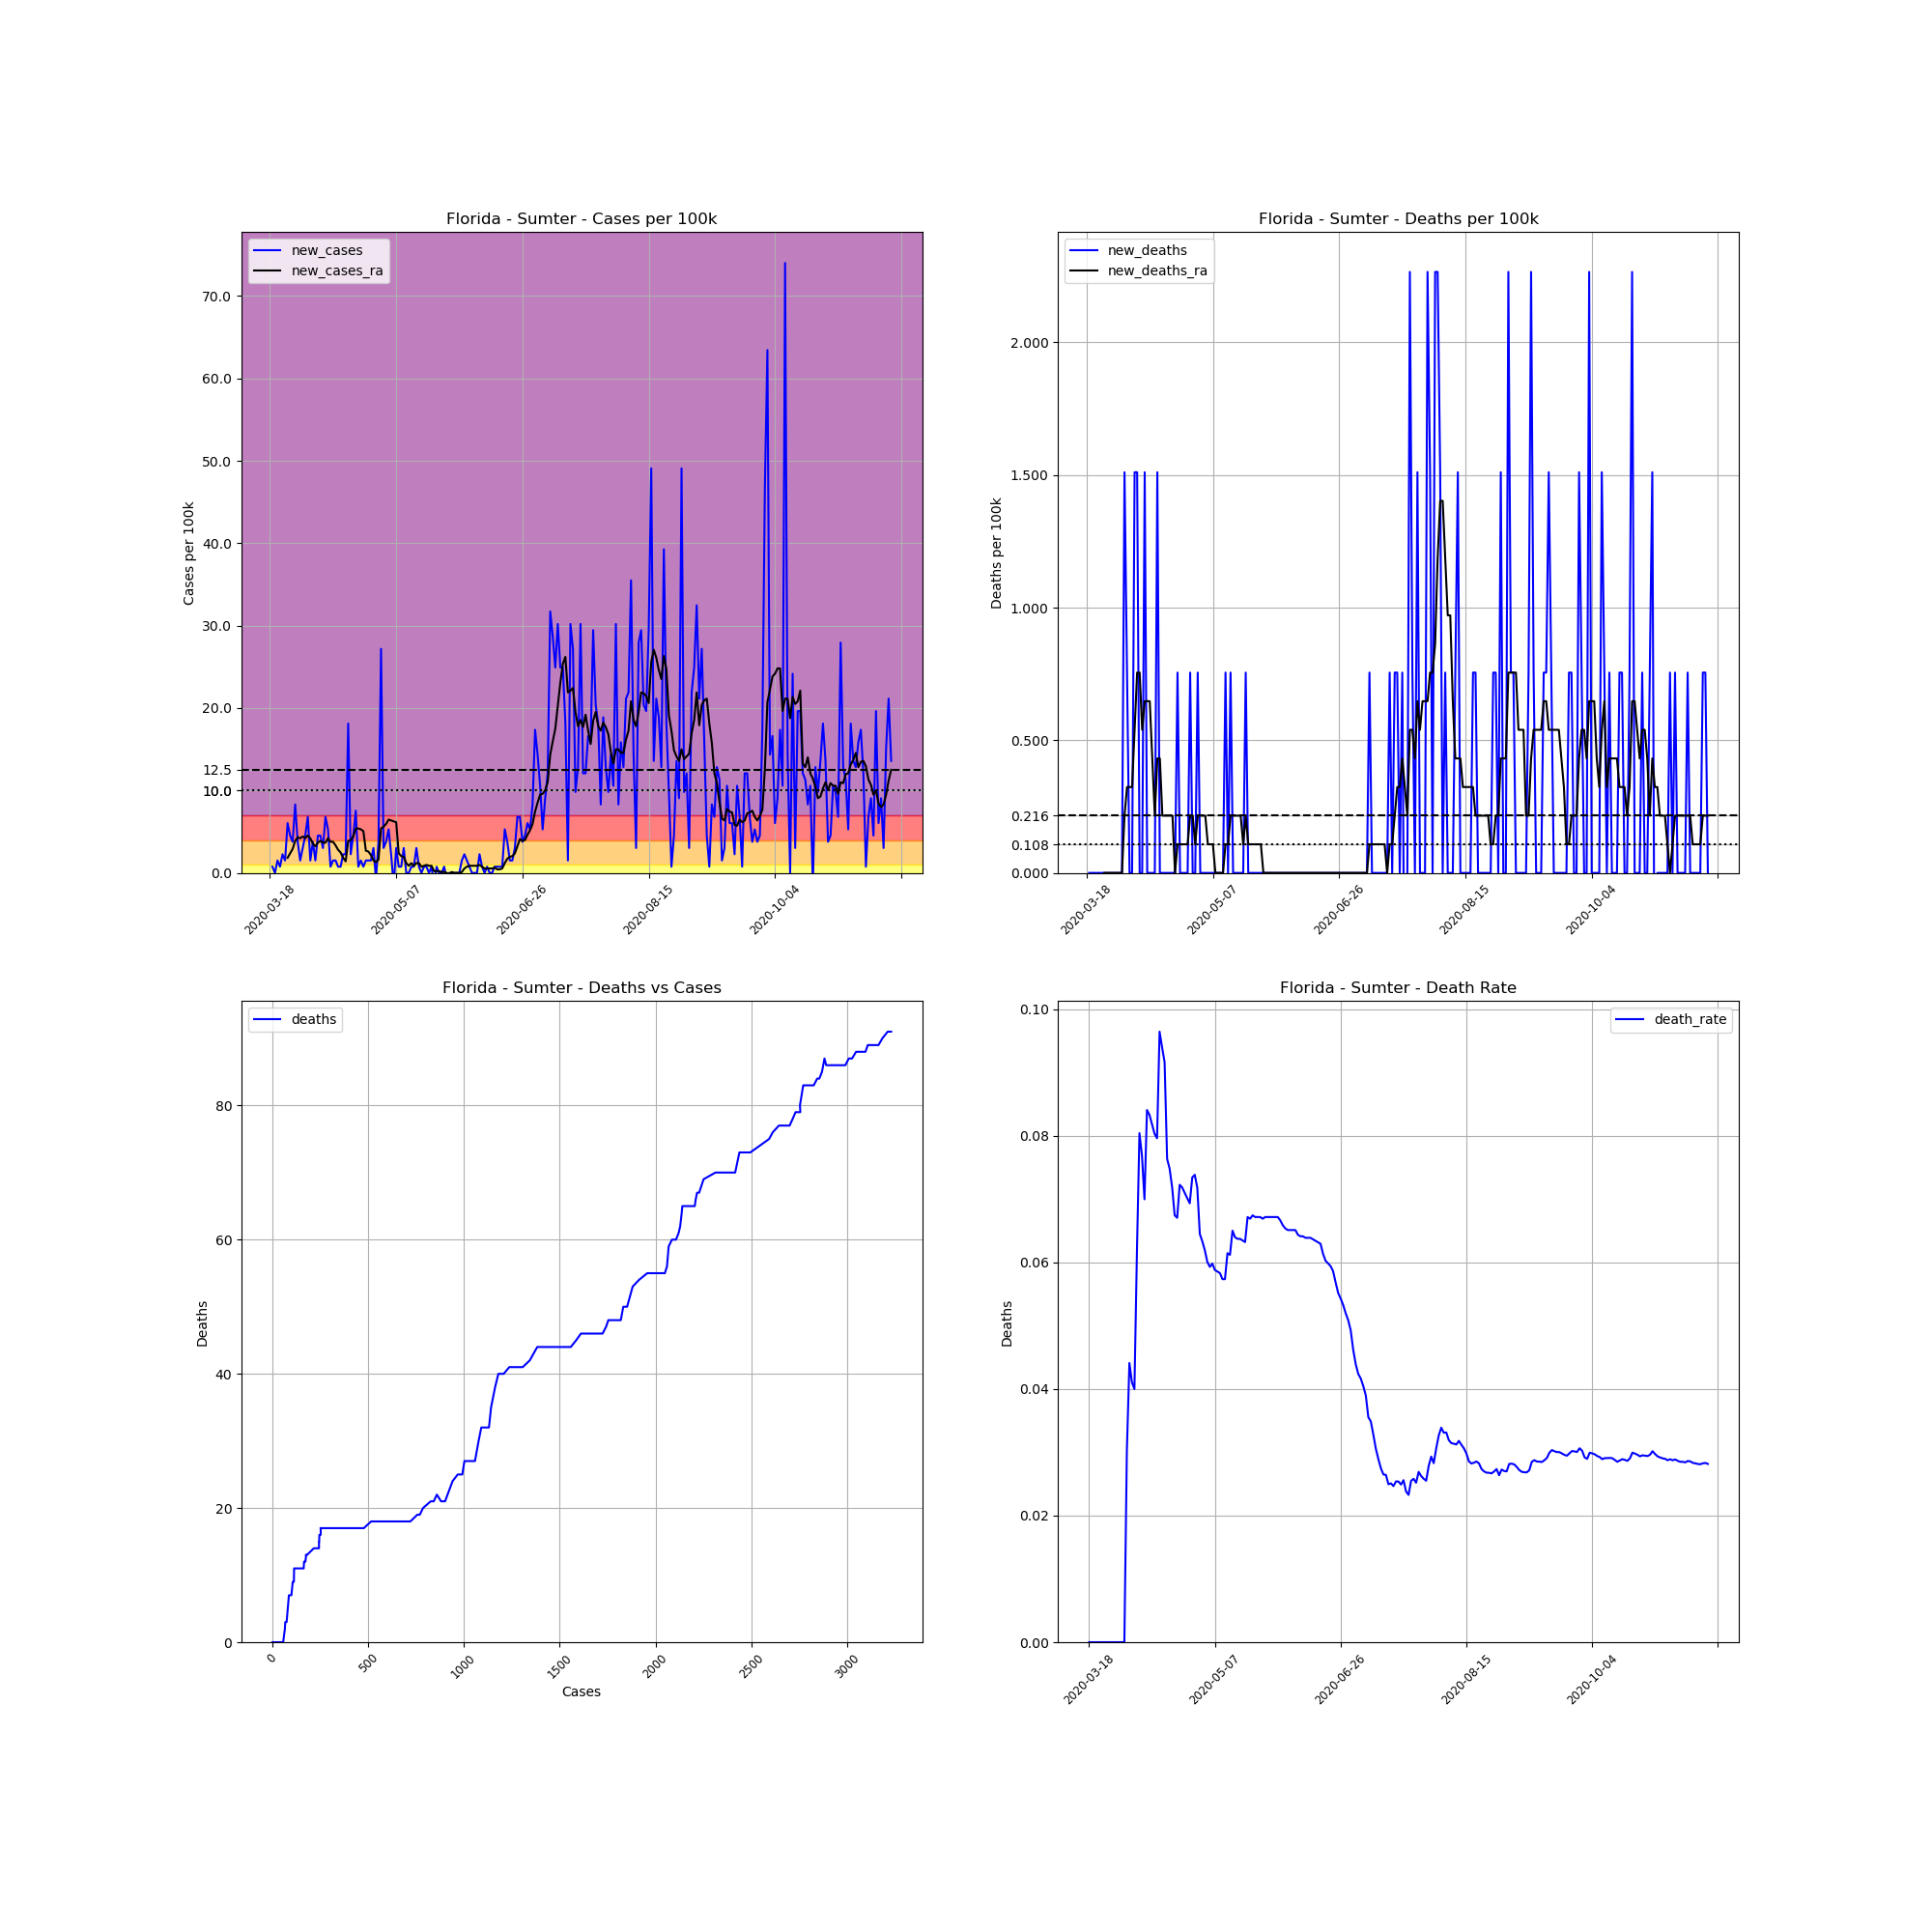

The data file committed next to this chart (first rows):
, date, county, state, fips, cases, deaths, COUNTY, STNAME, CTYNAME, POPESTIMATE2019, cases_per_100k, deaths_per_100k, death_rate, new_cases, new_deaths, new_cases_ra, new_deaths_ra
139301, 2020-03-18, Sumter, Florida, 12119, 1, 0, 119, Florida, Sumter, 132420, 0.7552, 0.0, 0.0, , , , 
139302, 2020-03-19, Sumter, Florida, 12119, 2, 0, 119, Florida, Sumter, 132420, 1.51, 0.0, 0.0, 0.7552, 0.0, , 
139303, 2020-03-20, Sumter, Florida, 12119, 2, 0, 119, Florida, Sumter, 132420, 1.51, 0.0, 0.0, 0.0, 0.0, , 
139304, 2020-03-21, Sumter, Florida, 12119, 4, 0, 119, Florida, Sumter, 132420, 3.021, 0.0, 0.0, 1.51, 0.0, , 
139305, 2020-03-22, Sumter, Florida, 12119, 5, 0, 119, Florida, Sumter, 132420, 3.776, 0.0, 0.0, 0.7552, 0.0, , 
139306, 2020-03-23, Sumter, Florida, 12119, 8, 0, 119, Florida, Sumter, 132420, 6.041, 0.0, 0.0, 2.266, 0.0, , 
139307, 2020-03-24, Sumter, Florida, 12119, 10, 0, 119, Florida, Sumter, 132420, 7.552, 0.0, 0.0, 1.51, 0.0, , 
139308, 2020-03-25, Sumter, Florida, 12119, 18, 0, 119, Florida, Sumter, 132420, 13.59, 0.0, 0.0, 6.041, 0.0, 1.834, 0.0
139309, 2020-03-26, Sumter, Florida, 12119, 24, 0, 119, Florida, Sumter, 132420, 18.12, 0.0, 0.0, 4.531, 0.0, 2.373, 0.0
139310, 2020-03-27, Sumter, Florida, 12119, 29, 0, 119, Florida, Sumter, 132420, 21.9, 0.0, 0.0, 3.776, 0.0, 2.913, 0.0
139311, 2020-03-28, Sumter, Florida, 12119, 40, 0, 119, Florida, Sumter, 132420, 30.21, 0.0, 0.0, 8.307, 0.0, 3.884, 0.0
139312, 2020-03-29, Sumter, Florida, 12119, 45, 0, 119, Florida, Sumter, 132420, 33.98, 0.0, 0.0, 3.776, 0.0, 4.315, 0.0
139313, 2020-03-30, Sumter, Florida, 12119, 47, 0, 119, Florida, Sumter, 132420, 35.49, 0.0, 0.0, 1.51, 0.0, 4.207, 0.0
139314, 2020-03-31, Sumter, Florida, 12119, 51, 0, 119, Florida, Sumter, 132420, 38.51, 0.0, 0.0, 3.021, 0.0, 4.423, 0.0
139315, 2020-04-01, Sumter, Florida, 12119, 57, 0, 119, Florida, Sumter, 132420, 43.04, 0.0, 0.0, 4.531, 0.0, 4.207, 0.0
139316, 2020-04-02, Sumter, Florida, 12119, 66, 2, 119, Florida, Sumter, 132420, 49.84, 1.51, 0.0303, 6.797, 1.51, 4.531, 0.2158
139317, 2020-04-03, Sumter, Florida, 12119, 68, 3, 119, Florida, Sumter, 132420, 51.35, 2.266, 0.04412, 1.51, 0.7552, 4.207, 0.3236
139318, 2020-04-04, Sumter, Florida, 12119, 73, 3, 119, Florida, Sumter, 132420, 55.13, 2.266, 0.0411, 3.776, 0.0, 3.56, 0.3236
139319, 2020-04-05, Sumter, Florida, 12119, 75, 3, 119, Florida, Sumter, 132420, 56.64, 2.266, 0.04, 1.51, 0.0, 3.236, 0.3236
139320, 2020-04-06, Sumter, Florida, 12119, 81, 5, 119, Florida, Sumter, 132420, 61.17, 3.776, 0.06173, 4.531, 1.51, 3.668, 0.5394
139321, 2020-04-07, Sumter, Florida, 12119, 87, 7, 119, Florida, Sumter, 132420, 65.7, 5.286, 0.08046, 4.531, 1.51, 3.884, 0.7552
139322, 2020-04-08, Sumter, Florida, 12119, 91, 7, 119, Florida, Sumter, 132420, 68.72, 5.286, 0.07692, 3.021, 0.0, 3.668, 0.7552
139323, 2020-04-09, Sumter, Florida, 12119, 100, 7, 119, Florida, Sumter, 132420, 75.52, 5.286, 0.07, 6.797, 0.0, 3.668, 0.5394
139324, 2020-04-10, Sumter, Florida, 12119, 107, 9, 119, Florida, Sumter, 132420, 80.8, 6.797, 0.08411, 5.286, 1.51, 4.207, 0.6473
139325, 2020-04-11, Sumter, Florida, 12119, 108, 9, 119, Florida, Sumter, 132420, 81.56, 6.797, 0.08333, 0.7552, 0.0, 3.776, 0.6473
139326, 2020-04-12, Sumter, Florida, 12119, 110, 9, 119, Florida, Sumter, 132420, 83.07, 6.797, 0.08182, 1.51, 0.0, 3.776, 0.6473
139327, 2020-04-13, Sumter, Florida, 12119, 112, 9, 119, Florida, Sumter, 132420, 84.58, 6.797, 0.08036, 1.51, 0.0, 3.344, 0.4315
139328, 2020-04-14, Sumter, Florida, 12119, 113, 9, 119, Florida, Sumter, 132420, 85.33, 6.797, 0.07965, 0.7552, 0.0, 2.805, 0.2158
139329, 2020-04-15, Sumter, Florida, 12119, 114, 11, 119, Florida, Sumter, 132420, 86.09, 8.307, 0.09649, 0.7552, 1.51, 2.481, 0.4315
139330, 2020-04-16, Sumter, Florida, 12119, 117, 11, 119, Florida, Sumter, 132420, 88.36, 8.307, 0.09402, 2.266, 0.0, 1.834, 0.4315
139331, 2020-04-17, Sumter, Florida, 12119, 120, 11, 119, Florida, Sumter, 132420, 90.62, 8.307, 0.09167, 2.266, 0.0, 1.402, 0.2158
139332, 2020-04-18, Sumter, Florida, 12119, 144, 11, 119, Florida, Sumter, 132420, 108.7, 8.307, 0.07639, 18.12, 0.0, 3.884, 0.2158
139333, 2020-04-19, Sumter, Florida, 12119, 147, 11, 119, Florida, Sumter, 132420, 111, 8.307, 0.07483, 2.266, 0.0, 3.992, 0.2158
139334, 2020-04-20, Sumter, Florida, 12119, 153, 11, 119, Florida, Sumter, 132420, 115.5, 8.307, 0.0719, 4.531, 0.0, 4.423, 0.2158
139335, 2020-04-21, Sumter, Florida, 12119, 163, 11, 119, Florida, Sumter, 132420, 123.1, 8.307, 0.06748, 7.552, 0.0, 5.394, 0.2158
139336, 2020-04-22, Sumter, Florida, 12119, 164, 11, 119, Florida, Sumter, 132420, 123.8, 8.307, 0.06707, 0.7552, 0.0, 5.394, 0.0
139337, 2020-04-23, Sumter, Florida, 12119, 166, 12, 119, Florida, Sumter, 132420, 125.4, 9.062, 0.07229, 1.51, 0.7552, 5.286, 0.1079
139338, 2020-04-24, Sumter, Florida, 12119, 167, 12, 119, Florida, Sumter, 132420, 126.1, 9.062, 0.07186, 0.7552, 0.0, 5.07, 0.1079
139339, 2020-04-25, Sumter, Florida, 12119, 169, 12, 119, Florida, Sumter, 132420, 127.6, 9.062, 0.07101, 1.51, 0.0, 2.697, 0.1079
139340, 2020-04-26, Sumter, Florida, 12119, 171, 12, 119, Florida, Sumter, 132420, 129.1, 9.062, 0.07018, 1.51, 0.0, 2.589, 0.1079
139341, 2020-04-27, Sumter, Florida, 12119, 173, 12, 119, Florida, Sumter, 132420, 130.6, 9.062, 0.06936, 1.51, 0.0, 2.158, 0.1079
139342, 2020-04-28, Sumter, Florida, 12119, 177, 13, 119, Florida, Sumter, 132420, 133.7, 9.817, 0.07345, 3.021, 0.7552, 1.51, 0.2158
139343, 2020-04-29, Sumter, Florida, 12119, 176, 13, 119, Florida, Sumter, 132420, 132.9, 9.817, 0.07386, -0.7552, 0.0, 1.295, 0.2158
139344, 2020-04-30, Sumter, Florida, 12119, 181, 13, 119, Florida, Sumter, 132420, 136.7, 9.817, 0.07182, 3.776, 0.0, 1.618, 0.1079
139345, 2020-05-01, Sumter, Florida, 12119, 217, 14, 119, Florida, Sumter, 132420, 163.9, 10.57, 0.06452, 27.19, 0.7552, 5.394, 0.2158
139346, 2020-05-02, Sumter, Florida, 12119, 221, 14, 119, Florida, Sumter, 132420, 166.9, 10.57, 0.06335, 3.021, 0.0, 5.61, 0.2158
139347, 2020-05-03, Sumter, Florida, 12119, 226, 14, 119, Florida, Sumter, 132420, 170.7, 10.57, 0.06195, 3.776, 0.0, 5.934, 0.2158
139348, 2020-05-04, Sumter, Florida, 12119, 233, 14, 119, Florida, Sumter, 132420, 176, 10.57, 0.06009, 5.286, 0.0, 6.473, 0.2158
139349, 2020-05-05, Sumter, Florida, 12119, 236, 14, 119, Florida, Sumter, 132420, 178.2, 10.57, 0.05932, 2.266, 0.0, 6.365, 0.1079
139350, 2020-05-06, Sumter, Florida, 12119, 234, 14, 119, Florida, Sumter, 132420, 176.7, 10.57, 0.05983, -1.51, 0.0, 6.257, 0.1079
139351, 2020-05-07, Sumter, Florida, 12119, 238, 14, 119, Florida, Sumter, 132420, 179.7, 10.57, 0.05882, 3.021, 0.0, 6.149, 0.1079
139352, 2020-05-08, Sumter, Florida, 12119, 239, 14, 119, Florida, Sumter, 132420, 180.5, 10.57, 0.05858, 0.7552, 0.0, 2.373, 0.0
139353, 2020-05-09, Sumter, Florida, 12119, 240, 14, 119, Florida, Sumter, 132420, 181.2, 10.57, 0.05833, 0.7552, 0.0, 2.05, 0.0
139354, 2020-05-10, Sumter, Florida, 12119, 244, 14, 119, Florida, Sumter, 132420, 184.3, 10.57, 0.05738, 3.021, 0.0, 1.942, 0.0
139355, 2020-05-11, Sumter, Florida, 12119, 244, 14, 119, Florida, Sumter, 132420, 184.3, 10.57, 0.05738, 0.0, 0.0, 1.187, 0.0
139356, 2020-05-12, Sumter, Florida, 12119, 244, 15, 119, Florida, Sumter, 132420, 184.3, 11.33, 0.06148, 0.0, 0.7552, 0.8631, 0.1079
139357, 2020-05-13, Sumter, Florida, 12119, 245, 15, 119, Florida, Sumter, 132420, 185, 11.33, 0.06122, 0.7552, 0.0, 1.187, 0.1079
139358, 2020-05-14, Sumter, Florida, 12119, 246, 16, 119, Florida, Sumter, 132420, 185.8, 12.08, 0.06504, 0.7552, 0.7552, 0.8631, 0.2158
139359, 2020-05-15, Sumter, Florida, 12119, 250, 16, 119, Florida, Sumter, 132420, 188.8, 12.08, 0.064, 3.021, 0.0, 1.187, 0.2158
139360, 2020-05-16, Sumter, Florida, 12119, 251, 16, 119, Florida, Sumter, 132420, 189.5, 12.08, 0.06375, 0.7552, 0.0, 1.187, 0.2158
... 187 more rows
